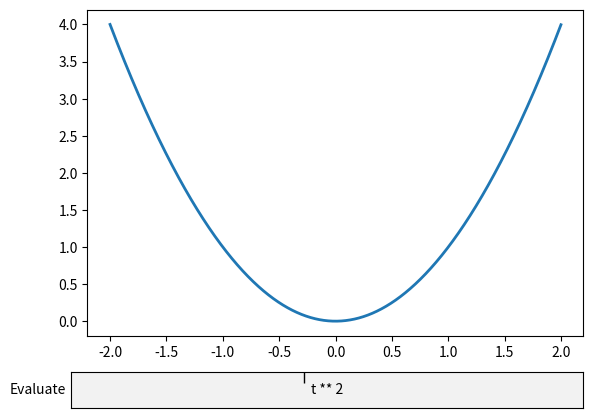

Python code for this plot:
import matplotlib.pyplot as plt
import numpy as np

from matplotlib.widgets import TextBox

fig, ax = plt.subplots()
fig.subplots_adjust(bottom=0.2)

t = np.arange(-2.0, 2.0, 0.001)
l, = ax.plot(t, np.zeros_like(t), lw=2)


def submit(expression):
    ydata = eval(expression, {'np': np}, {'t': t})
    l.set_ydata(ydata)
    ax.relim()
    ax.autoscale_view()
    plt.draw()


axbox = fig.add_axes((0.1, 0.05, 0.8, 0.075))
text_box = TextBox(axbox, "Evaluate", textalignment="center")
text_box.on_submit(submit)
text_box.set_val("t ** 2")  # Trigger `submit` with the initial string.

plt.show()